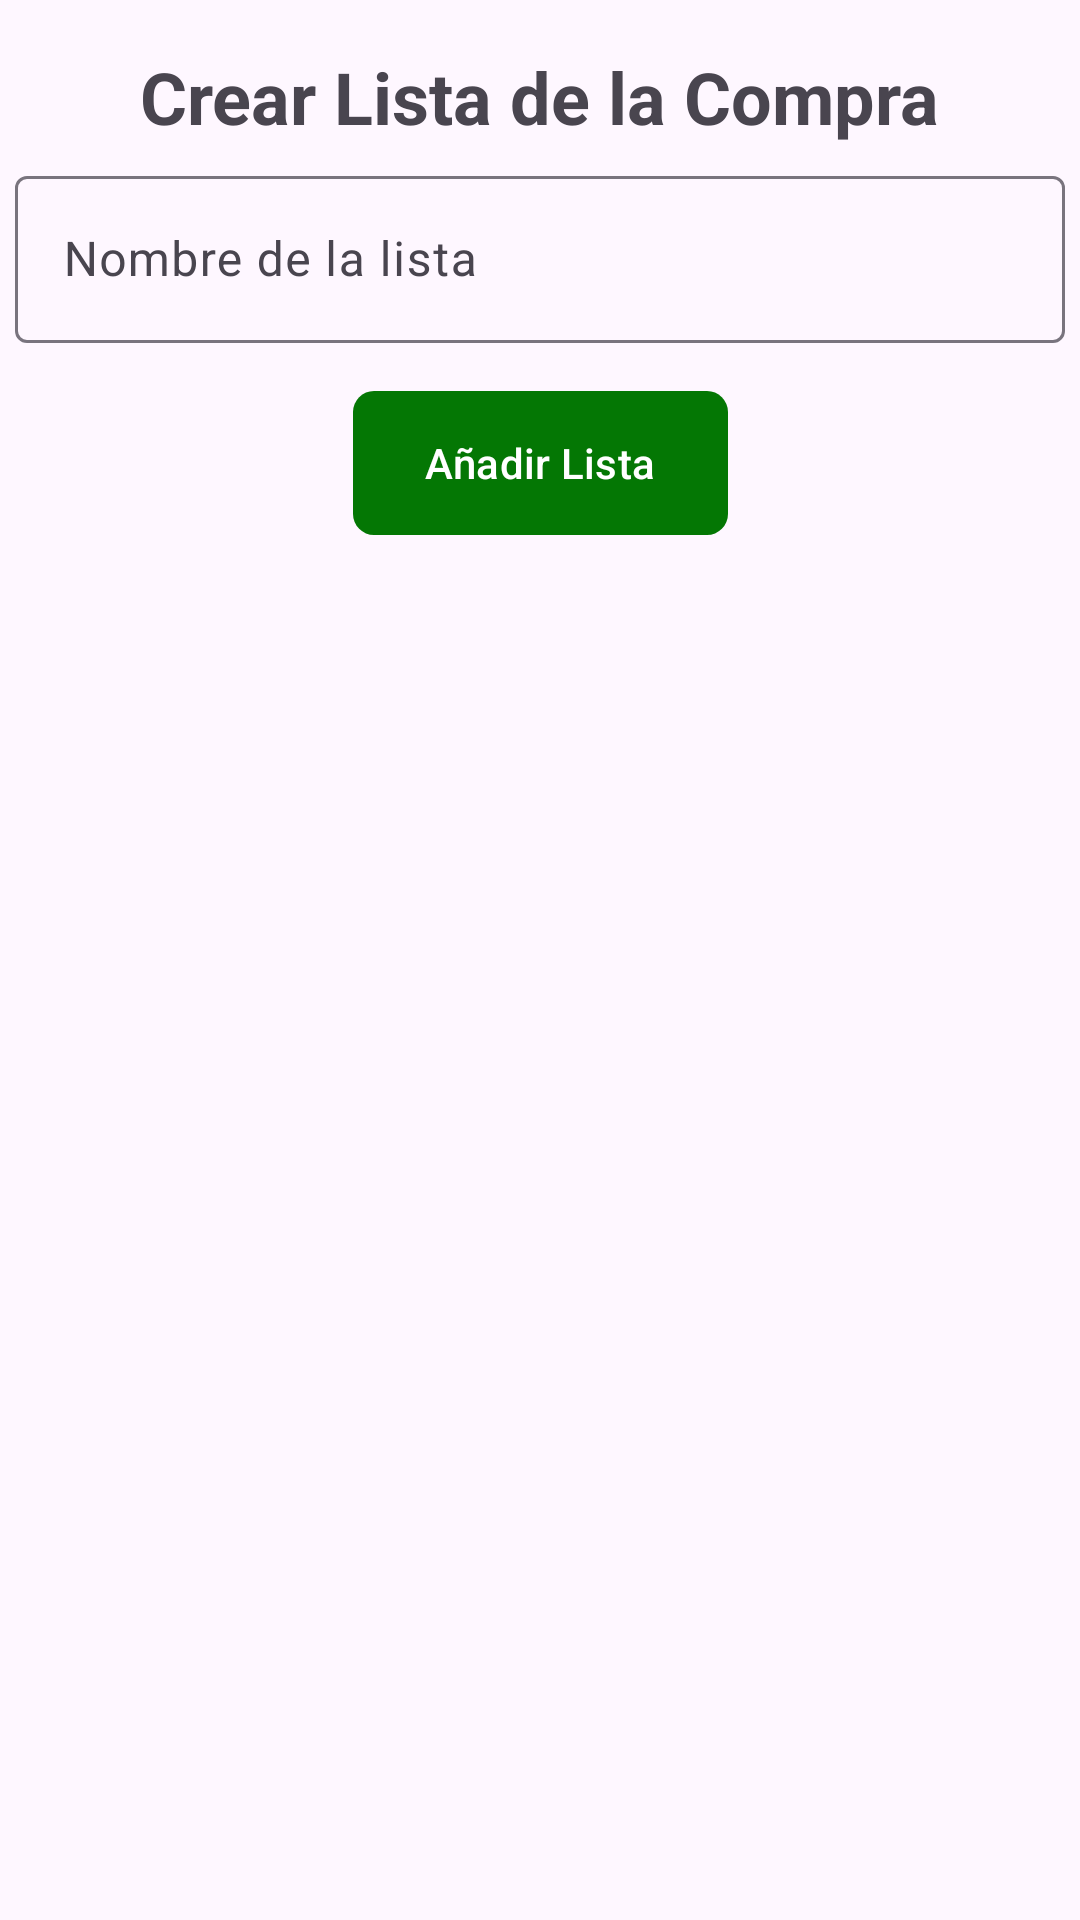

Produce the Android XML layout that renders to this screen, including the resource entries it uses.
<!-- AndroidManifest.xml: application theme Theme.CompiComida -->
<!-- res/layout/fragment_add_grocery_list.xml -->
<androidx.constraintlayout.widget.ConstraintLayout xmlns:android="http://schemas.android.com/apk/res/android"
        xmlns:app="http://schemas.android.com/apk/res-auto"
        xmlns:tools="http://schemas.android.com/tools"
        android:layout_width="match_parent"
        android:layout_height="match_parent"
        tools:context=".fragment.AddGroceryListFragment">

    <TextView
            android:id="@+id/tv_add_list_title"
            android:layout_width="wrap_content"
            android:layout_height="wrap_content"
            android:text="@string/add_grocery_list_title"
            android:textSize="24sp"
            android:textStyle="bold"
            app:layout_constraintTop_toTopOf="parent"
            app:layout_constraintStart_toStartOf="parent"
            app:layout_constraintEnd_toEndOf="parent"
            android:layout_marginTop="16dp" />

    <com.google.android.material.textfield.TextInputLayout
            android:id="@+id/et_list_name_layout"
            android:layout_width="0dp"
            android:layout_height="wrap_content"
            android:layout_margin="5dp"
            app:layout_constraintEnd_toEndOf="parent"
            app:layout_constraintStart_toStartOf="parent"
            app:layout_constraintTop_toBottomOf="@id/tv_add_list_title">

        <com.google.android.material.textfield.TextInputEditText
                android:id="@+id/et_list_name"
                android:layout_width="match_parent"
                android:layout_height="wrap_content"
                android:hint="@string/add_grocery_list_name_hint"
                android:inputType="text" />
    </com.google.android.material.textfield.TextInputLayout>

    <Button
            android:id="@+id/btn_add_list"
            android:layout_width="wrap_content"
            android:layout_height="wrap_content"
            android:text="@string/add_grocery_list_add_button_text"
            app:layout_constraintTop_toBottomOf="@id/et_list_name_layout"
            app:layout_constraintStart_toStartOf="parent"
            app:layout_constraintEnd_toEndOf="parent"
            android:layout_marginTop="16dp"
            style="@style/CustomButtonStyle" />

</androidx.constraintlayout.widget.ConstraintLayout>
<!-- resources referenced by this layout -->
<resources>
  <string name="add_grocery_list_add_button_text">Añadir Lista</string>
  <string name="add_grocery_list_name_hint">Nombre de la lista</string>
  <string name="add_grocery_list_title">Crear Lista de la Compra</string>
  <style name="CustomButtonStyle" parent="Widget.Material3.Button">
          <item name="android:background">@drawable/custom_button_background</item>
      </style>
  <style name="Theme.CompiComida" parent="Base.Theme.CompiComida" />
  <!-- drawable custom_button_background (drawable) -->
  <?xml version="1.0" encoding="utf-8"?>
  <shape xmlns:android="http://schemas.android.com/apk/res/android">
      <solid android:color="?attr/colorPrimary" />
      <corners android:radius="7dp" />
  </shape>
  <style name="Base.Theme.CompiComida" parent="Theme.Material3.DayNight.NoActionBar">
          
          <item name="colorPrimary">@color/green</item>
          <item name="colorPrimaryVariant">@color/green</item>
          <item name="colorSecondary">@color/white</item>
          <item name="colorSecondaryVariant">@color/white</item>
          <item name="colorSecondaryContainer">@color/white</item>
      </style>
  <color name="green">#047704</color>
  <color name="white">#FFFFFFFF</color>
</resources>
